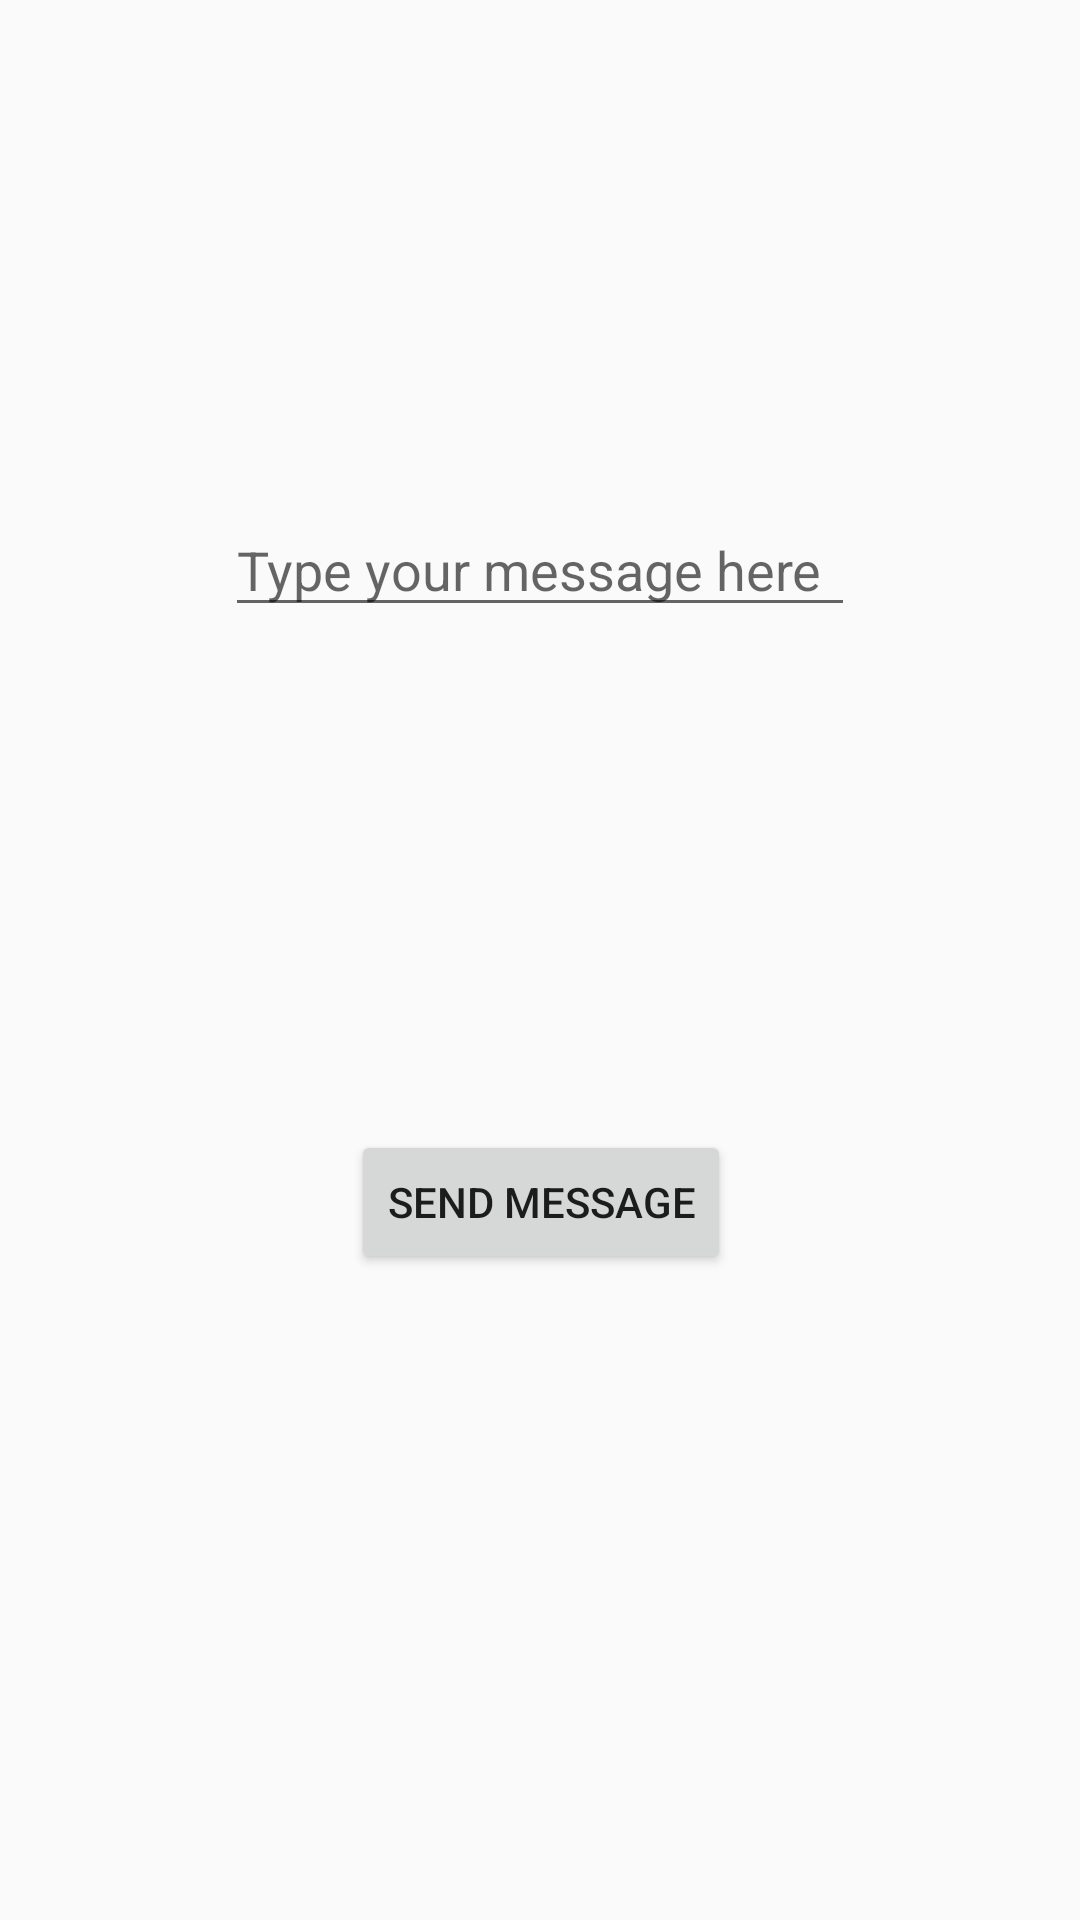

Write the Android layout XML for this screen, with the resource values it uses.
<!-- AndroidManifest.xml: application theme AppTheme -->
<!-- res/layout/activity_send_message.xml -->
<?xml version="1.0" encoding="utf-8"?>
<android.support.constraint.ConstraintLayout
    xmlns:android="http://schemas.android.com/apk/res/android"
    xmlns:app="http://schemas.android.com/apk/res-auto"
    xmlns:tools="http://schemas.android.com/tools"
    android:layout_width="match_parent"
    android:layout_height="match_parent"
    tools:context="com.b2ngames.findmyteacherapp.SendMessageActivity"
    >

    <Button
        android:id="@+id/send_message"
        android:layout_width="wrap_content"
        android:layout_height="wrap_content"
        android:text="@string/send_message"
        android:layout_marginRight="8dp"
        app:layout_constraintRight_toRightOf="parent"
        android:layout_marginLeft="8dp"
        app:layout_constraintLeft_toLeftOf="parent"
        app:layout_constraintBottom_toBottomOf="parent"
        android:layout_marginBottom="8dp"
        app:layout_constraintTop_toTopOf="parent"
        android:layout_marginTop="8dp"
        app:layout_constraintVertical_bias="0.64"
        app:layout_constraintHorizontal_bias="0.502"
        android:layout_marginStart="8dp"
        android:layout_marginEnd="8dp"/>

    <EditText
        android:id="@+id/etMessage"
        android:layout_width="wrap_content"
        android:layout_height="wrap_content"
        android:ems="10"
        android:inputType="text"
        android:hint="@string/send_message_hint"
        app:layout_constraintTop_toTopOf="parent"
        android:layout_marginTop="8dp"
        android:layout_marginBottom="8dp"
        app:layout_constraintBottom_toTopOf="@+id/send_message"
        android:layout_marginRight="8dp"
        app:layout_constraintRight_toRightOf="parent"
        android:layout_marginLeft="8dp"
        app:layout_constraintLeft_toLeftOf="parent"
        android:layout_marginStart="8dp"
        android:layout_marginEnd="8dp"/>
    <ProgressBar
        android:id="@+id/pbWaitingCircle"
        android:layout_width="100dp"
        android:layout_height="100dp"
        android:layout_centerHorizontal="true"
        android:indeterminate="true"
        android:layout_gravity="center"
        android:layout_marginRight="8dp"
        app:layout_constraintRight_toRightOf="parent"
        android:layout_marginLeft="8dp"
        app:layout_constraintLeft_toLeftOf="parent"
        app:layout_constraintBottom_toBottomOf="parent"
        android:layout_marginBottom="8dp"
        app:layout_constraintTop_toTopOf="parent"
        android:layout_marginTop="8dp"
        app:layout_constraintVertical_bias="0.44"
        android:visibility="gone"/>
</android.support.constraint.ConstraintLayout>
<!-- resources referenced by this layout -->
<resources>
  <string name="send_message">Send message</string>
  <string name="send_message_hint">Type your message here</string>
  <style name="AppTheme" parent="Theme.AppCompat.Light.DarkActionBar">
          
          <item name="colorPrimary">@color/colorPrimary</item>
          <item name="colorPrimaryDark">@color/colorPrimaryDark</item>
  
  
      </style>
  <color name="colorPrimary">#3F51B5</color>
  <color name="colorPrimaryDark">#303F9F</color>
</resources>
